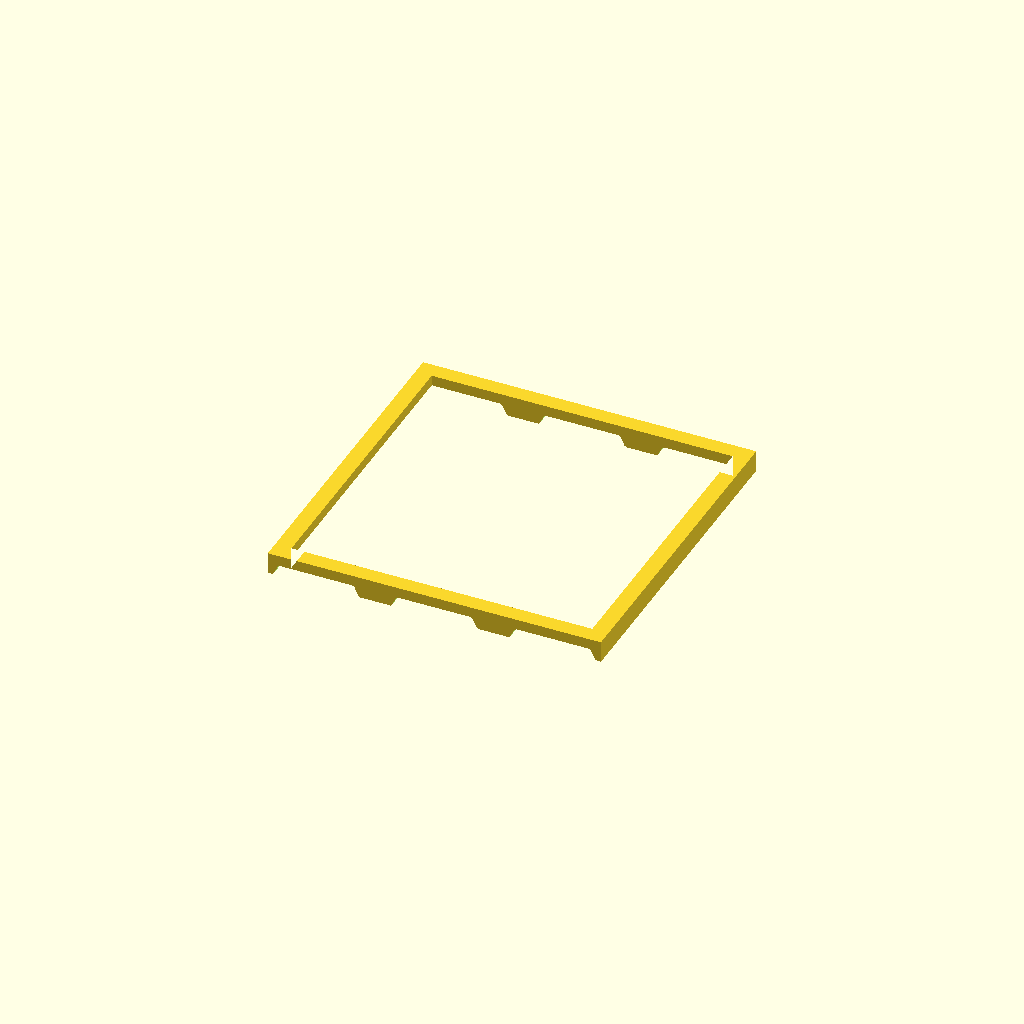
Cell 1: rendered with the file's own defaults.
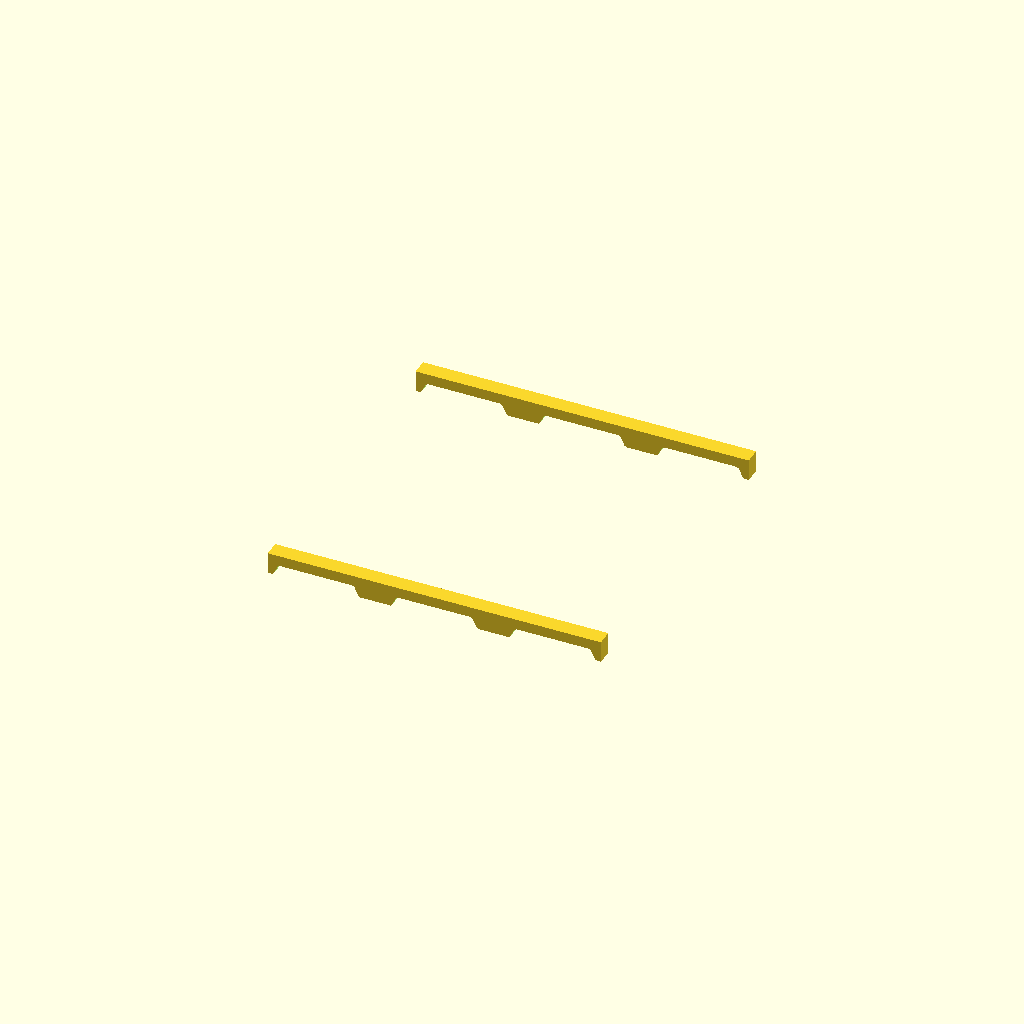
Cell 2: the same model with inner_x = 28.
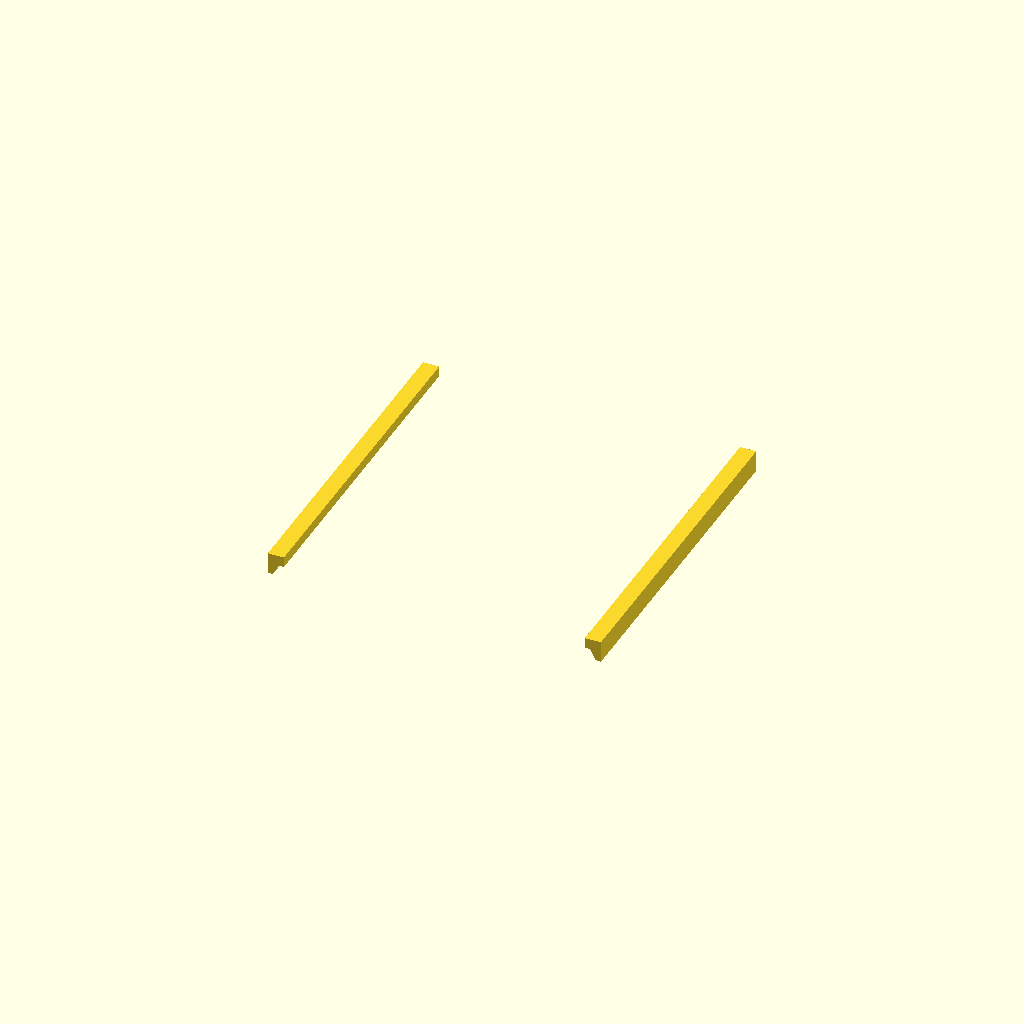
Cell 3: inner_y = 28 (everything else at default).
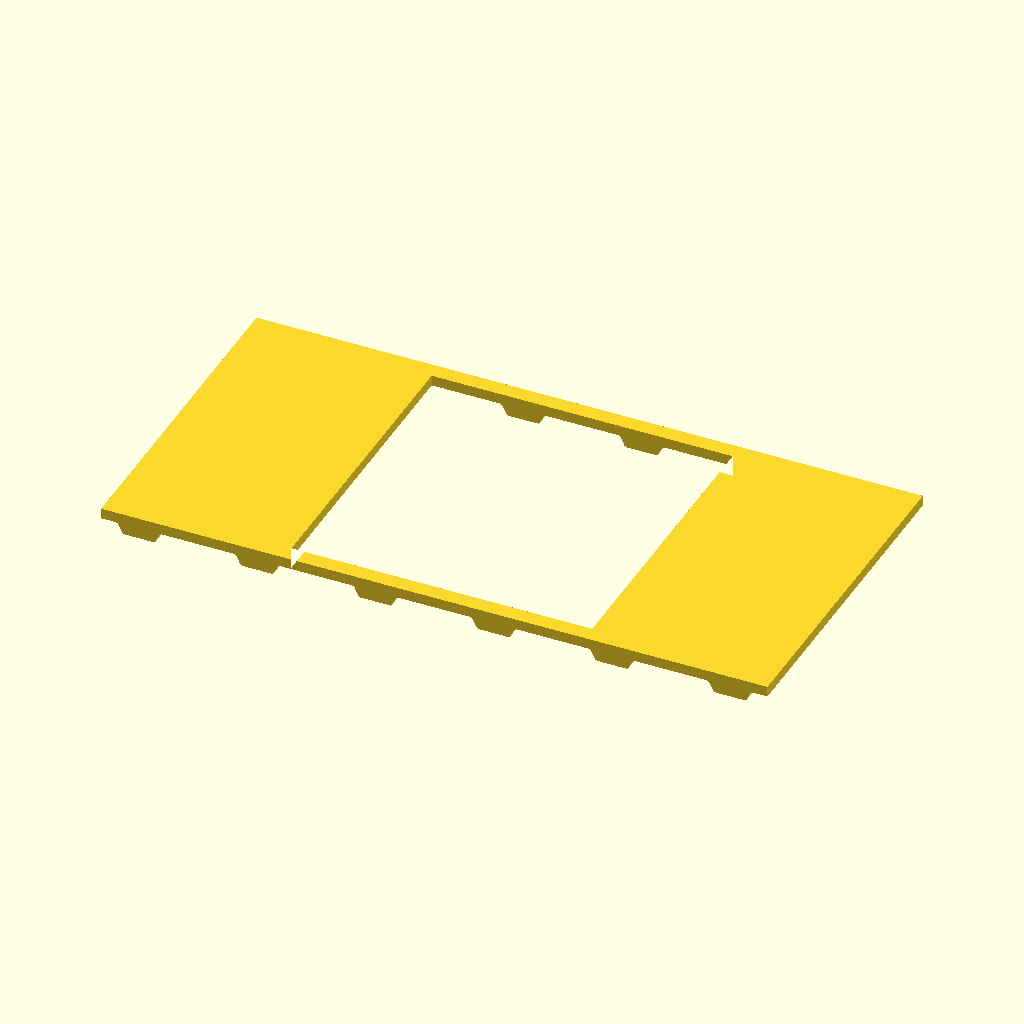
Cell 4 — outer_x set to 31, the other parameters unchanged.
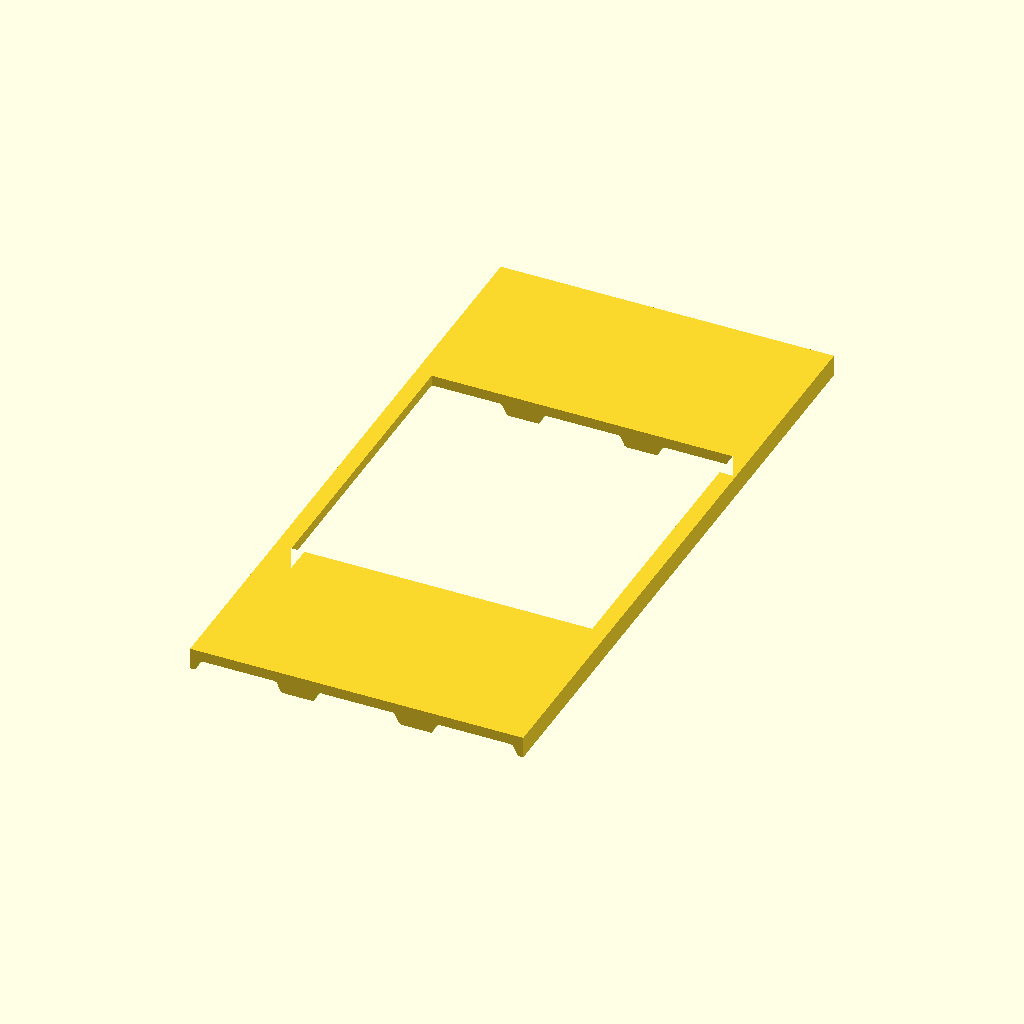
Cell 5: outer_y = 31 (everything else at default).
All cells are drawn from one camera (rotation 55°, 0°, 25°, orthographic, colour scheme Cornfield), so only the parameter changes between them.
OpenSCAD source file cli/scad/rectangular_adapter.scad:
// =============================================================================
// rectangular_adapter.scad
//
// A rectangular mounting adapter for a framed opening (14x14" defaults suit
// MaxxFan-family fans; override inner_x/y for anything else) that conforms
// to a periodic trapezoidal-rib roof (see trapezoidal_roof.scad). Structure
// is identical to circular_adapter.scad; only the blank shape differs
// (rectangular frame instead of an annulus).
//
// Topside and underside variants are the two halves of a single rectangular
// prism split along the roof surface -- see circular_adapter.scad for the
// full explanation.
//
// All dimensions in inches; final scale converts to millimeters.
// =============================================================================

include <trapezoidal_roof.scad>
include <corrugated_roof.scad>
include <bolt_pattern.scad>

// -----------------------------------------------------------------------------
// Roof profile: which cross-section to conform the underside to
// -----------------------------------------------------------------------------
roof_profile = "trapezoidal";            // "trapezoidal" or "corrugated"
roof_depth   = (roof_profile == "corrugated") ? corr_depth : indent_depth;

// -----------------------------------------------------------------------------
// Adapter shape
// -----------------------------------------------------------------------------
inner_x     = 14.000;                     // opening size in X (across ribs)
inner_y     = 14.000;                     // opening size in Y (along ribs)
outer_x     = 15.500;                     // overall X extent
outer_y     = 15.500;                     // overall Y extent
main_thick  = roof_depth;                 // thickness of this piece above/below the rib plateau plane

// -----------------------------------------------------------------------------
// Position of the opening center on the roof and which side the adapter mounts on
// -----------------------------------------------------------------------------
flange_offset_x = 0;                         // 0 = rib-centered; indent_center_x = indent-centered
side         = "top";                     // "top" (outside), "bottom" (inside), or "both" (both sides side by side)

// -----------------------------------------------------------------------------
// Fit tolerance: uniform clearance normal to the roof surface. Grows the
// cutter (via offset() before extrusion) so the printed pads sit in the
// real indents with slop instead of an exact-fit wedge. The plateau contact
// line is preserved via an intersection clip -- see trapezoidal_roof.scad.
// -----------------------------------------------------------------------------
tolerance       = 0;                      // per-side clearance around the roof-mating features

// -----------------------------------------------------------------------------
// Bolt holes (opt-in). See bolt_pattern.scad.
// -----------------------------------------------------------------------------
bolt_holes      = false;                  // set true to subtract a bolt pattern
bolt_per_side   = 3;                      // bolts per edge (corners shared: 2 = 4 corners, 3 = 8, 4 = 12, ...)
bolt_edge_inset = (outer_x - inner_x) / 4; // default: bolt line centered on the ring
bolt_hole_d     = 0.250;                  // through-hole diameter

// -----------------------------------------------------------------------------
// Render controls
// -----------------------------------------------------------------------------
$fn    = 240;
IN2MM  = 25.4;

// -----------------------------------------------------------------------------
// Derived cutter extents (Z range computed per-side inside the module).
// -----------------------------------------------------------------------------
cut_xy = 2 * max(outer_x, outer_y);
cut_z  = 4 * roof_depth;

scale([IN2MM, IN2MM, IN2MM]) render_all();

// =============================================================================
// Modules
// =============================================================================

module render_all() {
    if (side == "both") {
        gap = max(outer_x, outer_y) * 1.1;
        translate([-gap/2, 0, 0]) rectangular_adapter("top");
        translate([+gap/2, 0, 0]) rectangular_adapter("bottom");
    } else {
        rectangular_adapter(side);
    }
}

module rectangular_adapter(s = side) {
    z_top = (s == "top") ? +main_thick    : -sheet_thickness;
    z_bot = (s == "top") ? -roof_depth    : -main_thick - roof_depth - sheet_thickness;
    difference() {
        translate([0, 0, z_bot])
            linear_extrude(height = z_top - z_bot)
                difference() {
                    square([outer_x, outer_y], center = true);
                    square([inner_x, inner_y], center = true);
                }
        roof_cutter(s);
        if (bolt_holes)
            rectangular_bolt_pattern(
                outer_x     = outer_x,
                outer_y     = outer_y,
                n_per_side  = bolt_per_side,
                edge_inset  = bolt_edge_inset,
                hole_d      = bolt_hole_d,
                h           = 4 * (main_thick + roof_depth + sheet_thickness)
            );
    }
}

module roof_cutter(s = side) {
    if (roof_profile == "corrugated")
        corrugated_roof_cutter(
            flange_offset_x = flange_offset_x,
            pitch        = corr_pitch,
            depth        = corr_depth,
            cut_xy       = cut_xy,
            cut_z        = cut_z,
            side         = s,
            thickness    = sheet_thickness,
            tolerance    = tolerance
        );
    else
        trapezoidal_roof_cutter(
            flange_offset_x = flange_offset_x,
            cut_xy       = cut_xy,
            cut_z        = cut_z,
            side         = s,
            thickness    = sheet_thickness,
            tolerance    = tolerance
        );
}
Customizer parameters (derived from the source; name, type, default, range or options):
roof_profile: string, default "trapezoidal"
inner_x: number, default 14
inner_y: number, default 14
outer_x: number, default 15.5
outer_y: number, default 15.5
flange_offset_x: number, default 0
side: string, default "top"
tolerance: number, default 0
bolt_holes: bool, default false
bolt_per_side: number, default 3
bolt_hole_d: number, default 0.25
IN2MM: number, default 25.4
